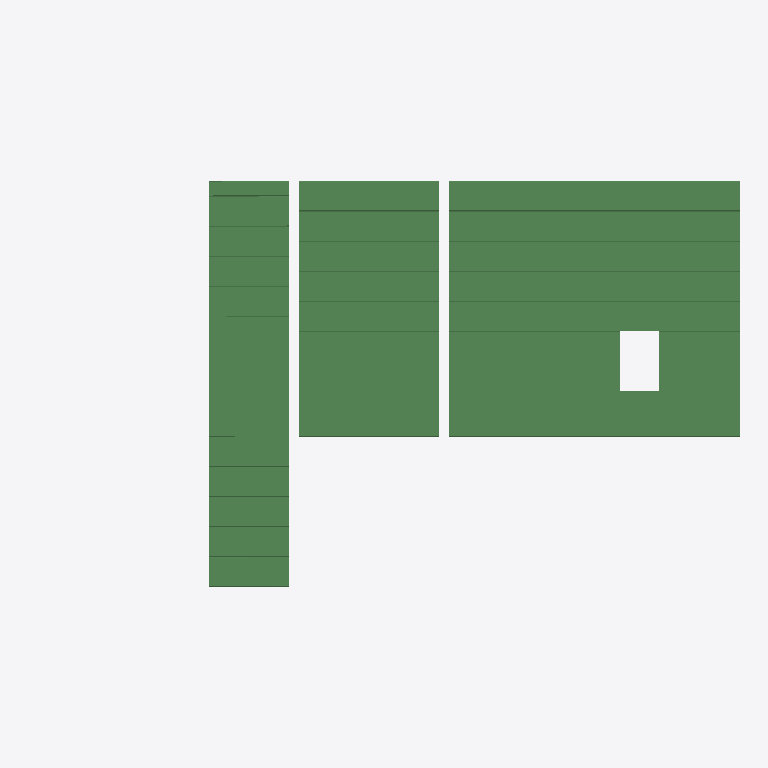
Plan cut of the same IFC building model at storey '2e verdieping' (level 6.40 m, cut at 7.80 m), seen from above with north up, elements coloured by IFC class (only those large enough to see are counted): 36 beams (green). No cut surface shows.
Extent 28.4 m × 16.2 m × 7.5 m (x, y, z). Storeys (4): Fundering at -0.70 m; Begane grond at 0.00 m; 1e verdieping at 3.20 m; 2e verdieping at 6.40 m. Elements (91): 91 IfcBeam.

HEADER;
FILE_DESCRIPTION(('ViewDefinition [CoordinationView]'),'2;1');
FILE_NAME('M1_project.ifc (EDITED BY SIMPLEBIM)','2012-10-31T08:16:06',('Architect'),('Building Designer Office'),'PreProc - EDM 5.0','IFC file generated by Graphisoft ArchiCAD-64 15.','The authorising person');
FILE_SCHEMA(('IFC2X3'));
ENDSEC;
DATA;
#1918=IFCPROJECT('344O7vICcwH8qAEnwJDjSU',#17,'Project',$,'',$,$,(#39),#1950);
#1920=IFCSITE('20FpTZCqJy2vhVJYtjuIce',#17,'Site',$,'',#26,$,$,.ELEMENT.,(51,27,0),(5,29,0),$,$,#1921);
#1910=IFCBUILDING('00tMo7QcxqWdIGvc4sMN2A',#17,'NRG project',$,'',#25,$,$,.ELEMENT.,$,$,#1911);
#1914=IFCBUILDINGSTOREY('1Q6PG1Po9C5hoyWBnJmRby',#17,'Fundering',$,'',#24,$,$,.ELEMENT.,-700.0);
#1915=IFCBUILDINGSTOREY('2SWZMQPyD9pfT9q87pgXa1',#17,'Begane grond',$,'',#712,$,$,.ELEMENT.,0.0);
#1916=IFCBUILDINGSTOREY('0u4wgLe6n0ABVaiXyikbkA',#17,'1e verdieping',$,'',#1599,$,$,.ELEMENT.,3200.0);
#1917=IFCBUILDINGSTOREY('0wPqxf9KX0nPDjgzD8mXwD',#17,'2e verdieping',$,'',#1794,$,$,.ELEMENT.,6400.0);
#1685=IFCBEAM('2xJW4X12GEGRW5yEKaH6hg',#17,'Balk-005',$,'Kanaalplaat 1200x200',#1686,#1689,'BB4E0121-0424-0E41-B805-F0E524446AEA');
#1639=IFCBEAM('1GQ$lRQVf6GBSMdkAeKgoh',#17,'Balk-005',$,'Kanaalplaat 1200x200',#1640,#1644,'506BFBDB-69FA-4640-B716-9EE2A852ACAB');
#1649=IFCBEAM('3obWaW76CQJxHEhZB_zO6t',#17,'Balk-005',$,'Kanaalplaat 1200x200',#1650,#1653,'F2960920-1C63-1A4F-B44E-AE32FEF581B7');
#1657=IFCBEAM('2cqZ8VqrAGIOK_olbrC_GW',#17,'Balk-005',$,'Kanaalplaat 1200x200',#1658,#1661,'A6D2321F-D352-9049-853E-CAF97533E420');
#1743=IFCBEAM('0LPjLpyiFgGA5HPa8Wh$Qe',#17,'Balk-005',$,'Kanaalplaat 1200x200',#1744,#1747,'1566D573-F2C3-EA40-A151-664220AFF6A8');
#1751=IFCBEAM('3SYi3lURjvG9dD94vdSrls',#17,'Balk-005',$,'Kanaalplaat 1200x200',#1752,#1756,'DC8AC0EF-79BB-7940-99CD-244E67735BF6');
#1710=IFCBEAM('1nEYztmWURJ9Yw7z$1xkpT',#17,'Balk-005',$,'Kanaalplaat 1200x200',#1711,#1714,'713A2F77-C207-9B4C-98BA-1FDFC1EEECDD');
#1701=IFCBEAM('0wff9SMk8IJPSGj7UAkasL',#17,'Balk-005',$,'Kanaalplaat 1200x200',#1702,#1705,'3AA6925C-5AE2-124D-9710-B4778ABA4D95');
#1693=IFCBEAM('3PztMeejy9Gvw4cEsQ7u9O',#17,'Balk-005',$,'Kanaalplaat 600x200 (1)',#1694,#1697,'D9F775A8-A2DF-0943-9E84-98ED9A1F8258');
#1760=IFCBEAM('3Hq2khi8r$IOlDm8rcbT4y',#17,'Balk-006',$,'Kanaalplaat 1200x200',#1761,#1764,'D1D02BAB-B08D-7F49-8BCD-C08D6695D13C');
#1630=IFCBEAM('08fD2Vor6aG8DupUamJg_5',#17,'Balk-006',$,'Kanaalplaat 1200x200',#1631,#1634,'08A4D09F-CB51-A440-8378-CDE9304EAF85');
#1611=IFCBEAM('1Lrsy_wA$AHPUWB8d3tbN8',#17,'Balk-006',$,'Kanaalplaat 1200x200',#1612,#1616,'55D76F3E-E8AF-CA45-97A0-2C89C3DE55C8');
#1719=IFCBEAM('3hAUU9JH$KIwvkS6b8P1nQ',#17,'Balk-006',$,'Kanaalplaat 1200x200',#1720,#1723,'EB29E789-4D1F-D44B-AE6E-706948641C5A');
#1727=IFCBEAM('02i8_DLQnfIQjP6MIYujFl',#17,'Balk-006',$,'Kanaalplaat 1200x200',#1728,#1731,'02B08F8D-55AC-6949-AB59-1964A2E2D3EF');
#1768=IFCBEAM('06lVMJlX2cHODEv4rr9dae',#17,'Balk-006',$,'Kanaalplaat 1200x200',#1769,#1772,'06BDF593-BE10-A645-834E-E44D75267928');
#1776=IFCBEAM('0ZKG9jDw0KIgBD5CHjE$Ta',#17,'Balk-006',$,'Kanaalplaat 1200x200',#1777,#1780,'2351026D-37A0-144A-A2CD-14C46D3BF764');
#1784=IFCBEAM('0rkpEzXyE5Hx$UFi8JQoAy',#17,'Balk-006',$,'Kanaalplaat 1200x200',#1785,#1788,'35BB33BD-87C3-8547-BFDE-3EC2136B22BC');
#1830=IFCBEAM('0o7D3rjNraHPTiwpqsfJR5',#17,'Balk-007',$,'Kanaalplaat 1200x200',#1831,#1834,'321CD0F5-B57D-6445-976C-EB3D36A536C5');
#1822=IFCBEAM('3iqdzeLW75IwP7vQHx4tyh',#17,'Balk-007',$,'Kanaalplaat 1200x200',#1823,#1826,'ECD27F68-5601-C54B-A647-E5A47B137F2B');
#1806=IFCBEAM('2d$1BWykb4IwSUMtZ8041E',#17,'Balk-007',$,'Kanaalplaat 1200x200',#1807,#1810,'A7FC12E0-F2E9-444B-A71E-5B78C800404E');
#1792=IFCBEAM('1qHMQXWWI_I8xMllXuKZak',#17,'Balk-007',$,'Kanaalplaat 1200x200',#1793,#1800,'744566A1-8204-BE48-8ED6-BEF87852392E');
#1814=IFCBEAM('0ruTeW0p9VJR70472nJ$iF',#17,'Balk-007',$,'Kanaalplaat 1200x200',#1815,#1818,'35E1DA20-0332-5F4D-B1C0-1070B14FFB0F');
#1838=IFCBEAM('2EhadO4$l8IBiROm_dqrIC',#17,'Balk-007',$,'Kanaalplaat 1200x200',#1839,#1842,'8EAE49D8-13FB-C848-BB1B-630FA7D3548C');
#1846=IFCBEAM('3TstgO3qP0Hx_VPL1h3Ldi',#17,'Balk-007',$,'Kanaalplaat 1200x200',#1847,#1850,'DDDB7A98-0F46-4047-BF9F-65506B0D59EC');
#1862=IFCBEAM('3AUl3cT8zmIu8esA24fJ3o',#17,'Balk-007',$,'Kanaalplaat 1200x200',#1863,#1866,'CA7AF0E6-748F-704B-8228-D8A084A530F2');
#1878=IFCBEAM('3zgsa9JZPLGhtRF4qtQZvn',#17,'Balk-007',$,'Kanaalplaat 1200x200',#1879,#1882,'FDAB6909-4E36-5542-BDDB-3C4D376A3E71');
#1870=IFCBEAM('3Mlj0OZhDoGRUFINt9EwHU',#17,'Balk-007',$,'Kanaalplaat 1200x200',#1871,#1874,'D6BED018-8EB3-7241-B78F-497DC93BA45E');
#1886=IFCBEAM('3LeqCGLL4zJvS9DeKrz4uM',#17,'Balk-007',$,'Kanaalplaat 1200x200',#1887,#1890,'D5A34310-5551-3D4F-9709-368535F44E16');
#1894=IFCBEAM('0cNL4AnKReIR3IM5p$3r3C',#17,'Balk-007',$,'Kanaalplaat 1200x200',#1895,#1898,'265D510A-C546-E849-B0D2-585CFF0F50CC');
#1902=IFCBEAM('1jaq99C0DzJwLa9LughMCg',#17,'Balk-007',$,'Kanaalplaat 1200x200',#1903,#1906,'6D934249-3003-7D4F-A564-255E2AAD632A');
#1597=IFCBEAM('3GCc3kQ9DhJhZH51kV_G8_',#17,'Balk-005',$,'Kanaalplaat 1200x200',#1598,#1605,'D03260EE-6893-6B4E-B8D1-141B9FF9023E');
#1621=IFCBEAM('1$5yizzIA_Jfg8wzmjphwF',#17,'Balk-005',$,'Kanaalplaat 1200x200',#1622,#1626,'7F17CB3D-F522-BE4E-9A88-EBDC2DCEBE8F');
#1735=IFCBEAM('0xyanDB7ryGQ_6TQpXKTko',#17,'Balk-006',$,'Kanaalplaat 600x200 (1)',#1736,#1739,'3BF24C4D-2C7D-7C41-AF86-75ACE151DBB2');
#1854=IFCBEAM('0TQnDP_Y5XJRx69H1Yww3Q',#17,'Balk-007',$,'Kanaalplaat 600x200 (1)',#1855,#1858,'1D6B1359-FA21-614D-BEC6-251062EBA0DA');
#1665=IFCBEAM('3QfwtUpZ$UJ9ATuVQ5XtHh',#17,'Balk-005',$,'Kanaalplaat 1200x200',#1666,#1670,'DAA7ADDE-CE3F-DE4C-929D-E1F68587746B');
#1675=IFCBEAM('0BsTjaaP0DJukkxUPc5Zsl',#17,'Balk-005',$,'Kanaalplaat 1200x200',#1676,#1680,'0BD9DB64-9190-0D4F-8BAE-EDE666163DAF');
ENDSEC;
